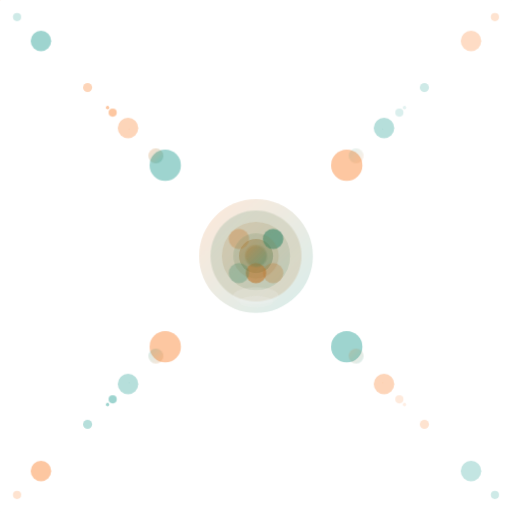
t = 0.00 s
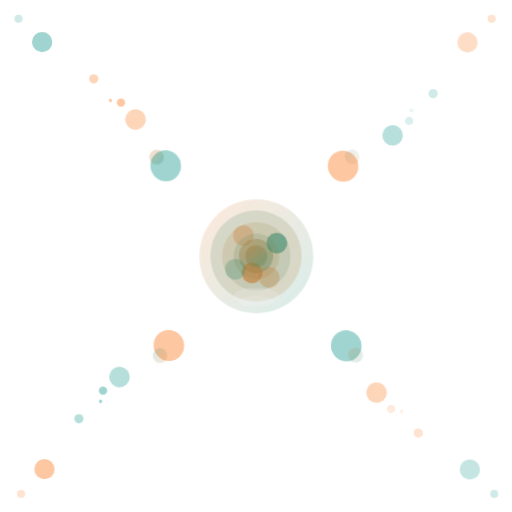
t = 1.67 s
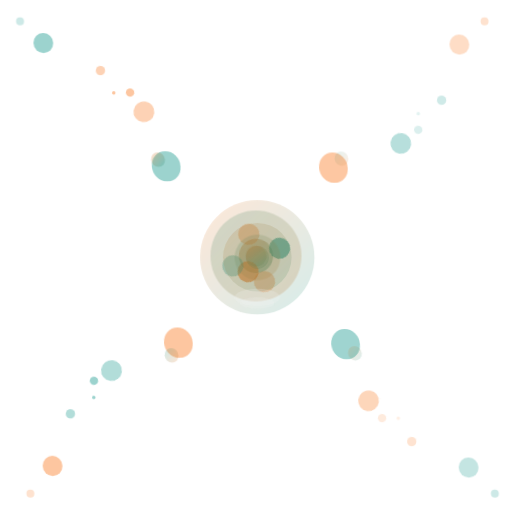
t = 3.33 s
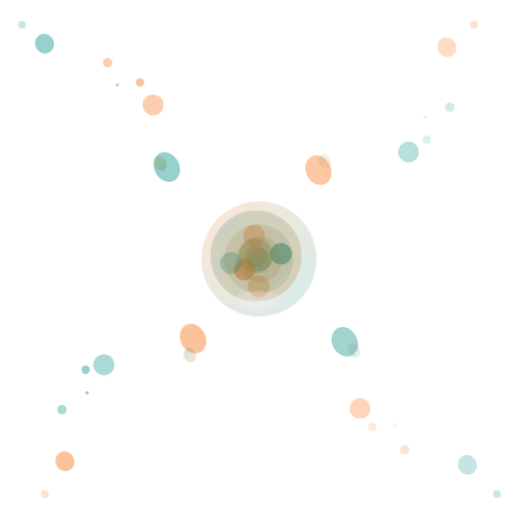
t = 5.00 s
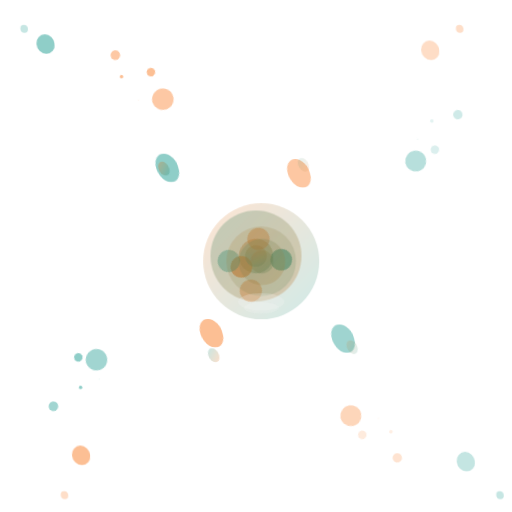
t = 6.67 s
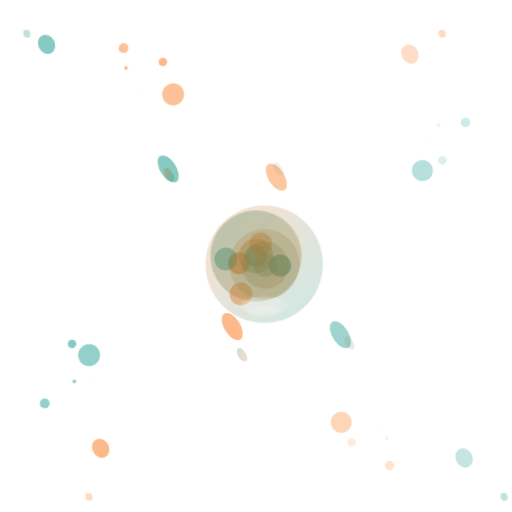
t = 8.33 s

The animated SVG that drew these frames (rendered in a browser with its animation timeline set to each time). Animation: 16 CSS @keyframes rules; frames cover the first 8.33 s, repeats indefinitely.

<svg width="90" height="90" viewBox="0 0 90 90" fill="none" xmlns="http://www.w3.org/2000/svg">
  <defs>
    <linearGradient id="designGradient1" x1="0%" y1="0%" x2="100%" y2="100%">
      <stop offset="0%" style="stop-color:#f97316;stop-opacity:0.8" />
      <stop offset="100%" style="stop-color:#0d9488;stop-opacity:0.8" />
    </linearGradient>
    <linearGradient id="designGradient2" x1="0%" y1="0%" x2="100%" y2="100%">
      <stop offset="0%" style="stop-color:#0d9488;stop-opacity:0.6" />
      <stop offset="100%" style="stop-color:#f97316;stop-opacity:0.6" />
    </linearGradient>
    <style>
      .fractal-square {
        transform-origin: 45px 45px;
      }
      
      .primary-rotate {
        animation: primaryRotate 140s linear infinite;
      }
      
      .secondary-rotate {
        animation: secondaryRotate 112s linear infinite reverse;
      }
      
      .tertiary-rotate {
        animation: tertiaryRotate 168s linear infinite;
      }
      
      .quaternary-rotate {
        animation: quaternaryRotate 200s linear infinite reverse;
      }
      
      .quinary-rotate {
        animation: quinaryRotate 240s linear infinite;
      }
      
      .senary-rotate {
        animation: senaryRotate 280s linear infinite reverse;
      }
      
      .septenary-rotate {
        animation: septenaryRotate 320s linear infinite;
      }
      
      .octonary-rotate {
        animation: octonaryRotate 360s linear infinite reverse;
      }
      
      .nonary-rotate {
        animation: nonaryRotate 300s linear infinite;
      }
      
      .denary-rotate {
        animation: denaryRotate 340s linear infinite reverse;
      }
      
      .group-rotate {
        animation: groupRotate2D 45s linear infinite;
      }
      
      .floating {
        animation: float 48s ease-in-out infinite;
      }
      
      .floating:nth-child(2) {
        animation-delay: 12s;
      }
      
      .floating:nth-child(3) {
        animation-delay: 24s;
      }
      
      .pulse {
        animation: pulse 40s ease-in-out infinite;
      }
      
      .pulse:nth-child(2) {
        animation-delay: 10s;
      }
      
      .pulse:nth-child(3) {
        animation-delay: 20s;
      }
      
      .breathing {
        animation: breathing 60s ease-in-out infinite;
      }
      
      .glow {
        animation: glow 32s ease-in-out infinite;
      }
      
      @keyframes primaryRotate {
        0% {
          transform: rotate(0deg) scale(1);
        }
        50% {
          transform: rotate(180deg) scale(1.1);
        }
        100% {
          transform: rotate(360deg) scale(1);
        }
      }
      
      @keyframes secondaryRotate {
        0% {
          transform: perspective(200px) rotateY(0deg) rotateX(0deg) scale(1.1);
        }
        50% {
          transform: perspective(200px) rotateY(-360deg) rotateX(-180deg) scale(0.9);
        }
        100% {
          transform: perspective(200px) rotateY(-720deg) rotateX(-360deg) scale(1.1);
        }
      }
      
      @keyframes tertiaryRotate {
        0% {
          transform: rotate(0deg) scale(0.9);
        }
        50% {
          transform: rotate(180deg) scale(1.2);
        }
        100% {
          transform: rotate(360deg) scale(0.9);
        }
      }
      
      @keyframes quaternaryRotate {
        0% {
          transform: perspective(200px) rotateY(0deg) rotateX(0deg) scale(1.2);
        }
        50% {
          transform: perspective(200px) rotateY(-360deg) rotateX(-180deg) scale(0.8);
        }
        100% {
          transform: perspective(200px) rotateY(-720deg) rotateX(-360deg) scale(1.2);
        }
      }
      
      @keyframes quinaryRotate {
        0% {
          transform: rotate(0deg) scale(0.8);
        }
        50% {
          transform: rotate(180deg) scale(1.3);
        }
        100% {
          transform: rotate(360deg) scale(0.8);
        }
      }
      
      @keyframes senaryRotate {
        0% {
          transform: perspective(200px) rotateY(0deg) rotateX(0deg) scale(1.3);
        }
        50% {
          transform: perspective(200px) rotateY(-360deg) rotateX(-180deg) scale(0.7);
        }
        100% {
          transform: perspective(200px) rotateY(-720deg) rotateX(-360deg) scale(1.3);
        }
      }
      
      @keyframes septenaryRotate {
        0% {
          transform: rotate(0deg) scale(0.6);
        }
        50% {
          transform: rotate(180deg) scale(1.4);
        }
        100% {
          transform: rotate(360deg) scale(0.6);
        }
      }
      
      @keyframes octonaryRotate {
        0% {
          transform: perspective(200px) rotateY(0deg) rotateX(0deg) scale(1.4);
        }
        50% {
          transform: perspective(200px) rotateY(-360deg) rotateX(-180deg) scale(0.5);
        }
        100% {
          transform: perspective(200px) rotateY(-720deg) rotateX(-360deg) scale(1.4);
        }
      }
      
      @keyframes nonaryRotate {
        0% {
          transform: rotate(0deg) scale(0.5);
        }
        50% {
          transform: rotate(180deg) scale(1.5);
        }
        100% {
          transform: rotate(360deg) scale(0.5);
        }
      }
      
      @keyframes denaryRotate {
        0% {
          transform: perspective(200px) rotateY(0deg) rotateX(0deg) scale(1.5);
        }
        50% {
          transform: perspective(200px) rotateY(-360deg) rotateX(-180deg) scale(0.4);
        }
        100% {
          transform: perspective(200px) rotateY(-720deg) rotateX(-360deg) scale(1.5);
        }
      }
      
      @keyframes groupRotate {
        0% {
          transform: perspective(300px) rotateY(0deg) rotateX(0deg) scale(1);
        }
        12.5% {
          transform: perspective(300px) rotateY(90deg) rotateX(22.5deg) scale(1.1);
        }
        25% {
          transform: perspective(300px) rotateY(180deg) rotateX(45deg) scale(1);
        }
        37.5% {
          transform: perspective(300px) rotateY(270deg) rotateX(67.5deg) scale(1.1);
        }
        50% {
          transform: perspective(300px) rotateY(360deg) rotateX(90deg) scale(1);
        }
        62.5% {
          transform: perspective(300px) rotateY(450deg) rotateX(67.5deg) scale(1.1);
        }
        75% {
          transform: perspective(300px) rotateY(540deg) rotateX(45deg) scale(1);
        }
        87.5% {
          transform: perspective(300px) rotateY(630deg) rotateX(22.5deg) scale(1.1);
        }
        100% {
          transform: perspective(300px) rotateY(720deg) rotateX(0deg) scale(1);
        }
      }
      
      @keyframes groupRotate2D {
        0% {
          transform: rotate(0deg) scale(1);
        }
        25% {
          transform: rotate(90deg) scale(1.1);
        }
        50% {
          transform: rotate(180deg) scale(1);
        }
        75% {
          transform: rotate(270deg) scale(1.1);
        }
        100% {
          transform: rotate(360deg) scale(1);
        }
      }
      
      @keyframes float {
        0%, 100% {
          transform: translateY(0px);
          opacity: 0.4;
        }
        50% {
          transform: translateY(-6px);
          opacity: 0.8;
        }
      }
      
      @keyframes pulse {
        0%, 100% {
          transform: scale(1);
          opacity: 0.3;
        }
        50% {
          transform: scale(1.1);
          opacity: 0.7;
        }
      }
      
      @keyframes breathing {
        0%, 100% {
          transform: scale(1);
          opacity: 0.2;
        }
        50% {
          transform: scale(1.2);
          opacity: 0.6;
        }
      }
      
      @keyframes glow {
        0%, 100% {
          opacity: 0.3;
        }
        50% {
          opacity: 0.8;
        }
      }
    </style>
  </defs>
  
  <!-- Central Core Circle -->
  <circle cx="45" cy="45" r="3" fill="url(#designGradient1)" opacity="0.5" class="fractal-square primary-rotate"/>
  
  <!-- First Layer of Rotating Circles -->
  <g class="fractal-square secondary-rotate">
    <circle cx="30.5" cy="30.5" r="2.5" fill="#0d9488" opacity="0.4" class="floating"/>
    <circle cx="59.5" cy="30.5" r="2.5" fill="#f97316" opacity="0.4" class="floating"/>
    <circle cx="59.5" cy="59.5" r="2.5" fill="#0d9488" opacity="0.4" class="floating"/>
    <circle cx="30.5" cy="59.5" r="2.5" fill="#f97316" opacity="0.4" class="floating"/>
  </g>
  
  <!-- Second Layer of Rotating Circles -->
  <g class="fractal-square tertiary-rotate">
    <circle cx="20" cy="20" r="2" fill="#f97316" opacity="0.3" class="pulse"/>
    <circle cx="70" cy="20" r="2" fill="#0d9488" opacity="0.3" class="pulse"/>
    <circle cx="70" cy="70" r="2" fill="#f97316" opacity="0.3" class="pulse"/>
    <circle cx="20" cy="70" r="2" fill="#0d9488" opacity="0.3" class="pulse"/>
  </g>
  
  <!-- Third Layer of Rotating Circles -->
  <g class="fractal-square quaternary-rotate">
    <circle cx="13.5" cy="13.5" r="1.5" fill="#0d9488" opacity="0.25" class="floating"/>
    <circle cx="76.5" cy="13.5" r="1.5" fill="#f97316" opacity="0.25" class="floating"/>
    <circle cx="76.5" cy="76.5" r="1.5" fill="#0d9488" opacity="0.25" class="floating"/>
    <circle cx="13.5" cy="76.5" r="1.5" fill="#f97316" opacity="0.25" class="floating"/>
  </g>
  
  <!-- Fourth Layer of Rotating Circles -->
  <g class="fractal-square quinary-rotate">
    <circle cx="8" cy="8" r="1" fill="#f97316" opacity="0.2" class="pulse"/>
    <circle cx="82" cy="8" r="1" fill="#0d9488" opacity="0.2" class="pulse"/>
    <circle cx="82" cy="82" r="1" fill="#f97316" opacity="0.2" class="pulse"/>
    <circle cx="8" cy="82" r="1" fill="#0d9488" opacity="0.2" class="pulse"/>
  </g>
  
  <!-- Fifth Layer of Rotating Circles -->
  <g class="fractal-square senary-rotate">
    <circle cx="3.5" cy="3.5" r="0.5" fill="#0d9488" opacity="0.15" class="breathing"/>
    <circle cx="86.5" cy="3.5" r="0.5" fill="#f97316" opacity="0.15" class="breathing"/>
    <circle cx="86.5" cy="86.5" r="0.5" fill="#0d9488" opacity="0.15" class="breathing"/>
    <circle cx="3.5" cy="86.5" r="0.5" fill="#f97316" opacity="0.15" class="breathing"/>
  </g>
  
  <!-- Sixth Layer of Rotating Circles -->
  <g class="fractal-square septenary-rotate">
    <circle cx="1.5" cy="1.5" r="0.5" fill="#f97316" opacity="0.12" class="floating"/>
    <circle cx="88.5" cy="1.5" r="0.5" fill="#0d9488" opacity="0.12" class="floating"/>
    <circle cx="88.5" cy="88.5" r="0.5" fill="#f97316" opacity="0.12" class="floating"/>
    <circle cx="1.5" cy="88.5" r="0.5" fill="#0d9488" opacity="0.12" class="floating"/>
  </g>
  
  <!-- Seventh Layer of Rotating Circles -->
  <g class="fractal-square octonary-rotate">
    <circle cx="0.75" cy="0.75" r="0.25" fill="#0d9488" opacity="0.1" class="pulse"/>
    <circle cx="89.25" cy="0.75" r="0.25" fill="#f97316" opacity="0.1" class="pulse"/>
    <circle cx="89.25" cy="89.25" r="0.25" fill="#0d9488" opacity="0.1" class="pulse"/>
    <circle cx="0.75" cy="89.25" r="0.25" fill="#f97316" opacity="0.1" class="pulse"/>
  </g>
  
  <!-- Eighth Layer of Rotating Circles -->
  <g class="fractal-square nonary-rotate">
    <circle cx="0.375" cy="0.375" r="0.125" fill="#f97316" opacity="0.08" class="breathing"/>
    <circle cx="89.625" cy="0.375" r="0.125" fill="#0d9488" opacity="0.08" class="breathing"/>
    <circle cx="89.625" cy="89.625" r="0.125" fill="#f97316" opacity="0.08" class="breathing"/>
    <circle cx="0.375" cy="89.625" r="0.125" fill="#0d9488" opacity="0.08" class="breathing"/>
  </g>
  
  <!-- Ninth Layer of Rotating Circles -->
  <g class="fractal-square denary-rotate">
    <circle cx="0.1875" cy="0.1875" r="0.0625" fill="#0d9488" opacity="0.06" class="floating"/>
    <circle cx="89.8125" cy="0.1875" r="0.0625" fill="#f97316" opacity="0.06" class="floating"/>
    <circle cx="89.8125" cy="89.8125" r="0.0625" fill="#0d9488" opacity="0.06" class="floating"/>
    <circle cx="0.1875" cy="89.8125" r="0.0625" fill="#f97316" opacity="0.06" class="floating"/>
  </g>
  
  <!-- Tenth Layer of Rotating Circles -->
  <g class="fractal-square primary-rotate">
    <circle cx="0.09375" cy="0.09375" r="0.03125" fill="#f97316" opacity="0.05" class="pulse"/>
    <circle cx="89.90625" cy="0.09375" r="0.03125" fill="#0d9488" opacity="0.05" class="pulse"/>
    <circle cx="89.90625" cy="89.90625" r="0.03125" fill="#f97316" opacity="0.05" class="pulse"/>
    <circle cx="0.09375" cy="89.90625" r="0.03125" fill="#0d9488" opacity="0.05" class="pulse"/>
  </g>
  
  <!-- Additional Circles - Eleventh Layer -->
  <g class="fractal-square secondary-rotate">
    <circle cx="0.046875" cy="0.046875" r="0.015625" fill="url(#designGradient1)" opacity="0.04" class="glow"/>
    <circle cx="89.953125" cy="0.046875" r="0.015625" fill="url(#designGradient2)" opacity="0.04" class="glow"/>
    <circle cx="89.953125" cy="89.953125" r="0.015625" fill="url(#designGradient1)" opacity="0.04" class="glow"/>
    <circle cx="0.046875" cy="89.953125" r="0.015625" fill="url(#designGradient2)" opacity="0.04" class="glow"/>
  </g>
  
  <!-- Additional Circles - Twelfth Layer -->
  <g class="fractal-square tertiary-rotate">
    <circle cx="0.0234375" cy="0.0234375" r="0.0078125" fill="#f97316" opacity="0.03" class="breathing"/>
    <circle cx="89.9765625" cy="0.0234375" r="0.0078125" fill="#0d9488" opacity="0.03" class="breathing"/>
    <circle cx="89.9765625" cy="89.9765625" r="0.0078125" fill="#f97316" opacity="0.03" class="breathing"/>
    <circle cx="0.0234375" cy="89.9765625" r="0.0078125" fill="#0d9488" opacity="0.03" class="breathing"/>
  </g>
  
  <!-- Additional Connection Circles - Replacing X Lines -->
  <g class="fractal-square secondary-rotate">
    <circle cx="29" cy="29" r="1.2" fill="url(#designGradient1)" opacity="0.2" class="pulse"/>
    <circle cx="61" cy="29" r="1.2" fill="url(#designGradient2)" opacity="0.2" class="pulse"/>
    <circle cx="61" cy="61" r="1.2" fill="url(#designGradient1)" opacity="0.2" class="pulse"/>
    <circle cx="29" cy="61" r="1.2" fill="url(#designGradient2)" opacity="0.2" class="pulse"/>
  </g>
  
  <!-- Additional Connection Circles for 4D Effect -->
  <g class="fractal-square tertiary-rotate">
    <circle cx="17" cy="17" r="0.8" fill="#f97316" opacity="0.15" class="floating"/>
    <circle cx="73" cy="17" r="0.8" fill="#0d9488" opacity="0.15" class="floating"/>
    <circle cx="73" cy="73" r="0.8" fill="#f97316" opacity="0.15" class="floating"/>
    <circle cx="17" cy="73" r="0.8" fill="#0d9488" opacity="0.15" class="floating"/>
  </g>
  
  <!-- Additional Connection Circles -->
  <g class="fractal-square quaternary-rotate">
    <circle cx="10" cy="10" r="0.6" fill="#0d9488" opacity="0.1" class="breathing"/>
    <circle cx="80" cy="10" r="0.6" fill="#f97316" opacity="0.1" class="breathing"/>
    <circle cx="80" cy="80" r="0.6" fill="#0d9488" opacity="0.1" class="breathing"/>
    <circle cx="10" cy="80" r="0.6" fill="#f97316" opacity="0.1" class="breathing"/>
  </g>
  
  <!-- Grouped Circles with 3D/4D Rotation -->
  <g class="fractal-square group-rotate">
    <circle cx="42" cy="42" r="1.8" fill="#f97316" opacity="0.6" class="pulse"/>
    <circle cx="48" cy="42" r="1.8" fill="#0d9488" opacity="0.6" class="pulse"/>
    <circle cx="45" cy="48" r="1.8" fill="#f97316" opacity="0.6" class="pulse"/>
    <circle cx="42" cy="48" r="1.8" fill="#0d9488" opacity="0.6" class="pulse"/>
    <circle cx="48" cy="48" r="1.8" fill="#f97316" opacity="0.6" class="pulse"/>
    <circle cx="45" cy="45" r="1.8" fill="url(#designGradient1)" opacity="0.7" class="glow"/>
  </g>
  
  <!-- Glowing Center Point -->
  <circle cx="45" cy="45" r="2" fill="url(#designGradient1)" opacity="0.7" class="pulse"/>
  <circle cx="45" cy="45" r="4" fill="url(#designGradient2)" opacity="0.2" class="pulse"/>
  <circle cx="45" cy="45" r="6" fill="url(#designGradient1)" opacity="0.1" class="breathing"/>
  
  <!-- Additional Glow Rings -->
  <circle cx="45" cy="45" r="8" fill="url(#designGradient2)" opacity="0.08" class="glow"/>
  <circle cx="45" cy="45" r="10" fill="url(#designGradient1)" opacity="0.05" class="breathing"/>
  
  <!-- Subtle Raised Effect Below Center -->
  <ellipse cx="45" cy="52" rx="4" ry="1.5" fill="#f5f5f5" opacity="0.3" class="breathing"/>
  <ellipse cx="45" cy="53" rx="3" ry="1" fill="#f5f5f5" opacity="0.2" class="breathing"/>
</svg> 
